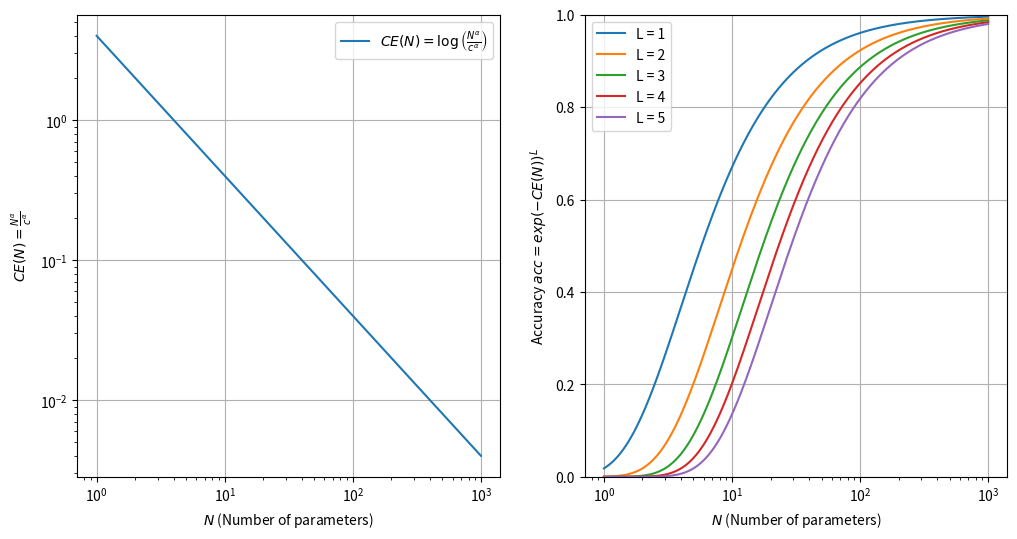

Generate this figure with matplotlib: (Note: this script raises an exception after producing the figure.)
#%%
"""
In Python, create one figure with two plots.
First plot (right)
    acc = exp( -CE(N) )^L
where L (Length of Seq) goes from L=1 to 5 linearly in increments of 1, starting at 1.
For the second plot (left)
    CE(N) = N^alpha / c^alpha.
Where alpha = -1 (note alpha < 0),
N goes from 1 to 1_000 (logarithmically) its important N starts at 1=10^0,
c = 4 (note c > 0).

The parameters for the first plot (right) are:
the y-axsis is acc = exp( -CE(N) ) [linear] and x-axis is log N (log Number of parameters) [log],
use a log-linear plot, so use plt.xscale("log") and plt.yscale("linear"),
bound the y-axis between 0 and 1,
include in the legends the values of L,
use grids,
use labels for the axes, y-axis is Accuracy (acc),
use a legends,
in a log linear plot, so use plt.xscale("log") and plt.yscale("linear").

The parameters for the second plot (left) are:
The y-axis is log CE(N) = log( N^alpha / c^alpha) (in proper latex for matplotlib),
label y-axis log CE(N) = N^alpha / c^alpha,
label x-axis is log N (Number of parameters),
use grids,
use legends log y = log CE(N),
use a log-log plot  plt.xscale("log") and plt.yscale("log").

Add code to save the plot in png, svg, pdf with filename scaling_law_vs_emergence_plot at my desktop path from home ~, expand the path in py.
Make sure to add comments explaining the code.
Use python matplotlib and give me all the code at once.
"""

import numpy as np
import matplotlib.pyplot as plt
import os

# Create a figure with two subplots
fig, (ax1, ax2) = plt.subplots(1, 2, figsize=(12, 6))

# Left plot (ax1)
alpha = -1
N = np.logspace(0, 3, num=1000)
c = 4
CE = (N**alpha) / (c**alpha)

ax1.plot(N, CE, label=r'$ CE(N) = \log \left(\frac{N^{\alpha}}{c^{\alpha}}\right)$')
ax1.set_xscale('log')
ax1.set_yscale('log')
ax1.set_xlabel(r'$N$ (Number of parameters)')
ax1.set_ylabel(r'$CE(N) = \frac{N^{\alpha}}{c^{\alpha}}$')
ax1.legend()
ax1.grid()

# Right plot (ax2)
L = np.arange(1, 6)
for l in L:
    acc = np.exp(-CE)**l
    ax2.plot(N, acc, label=f'L = {l}')

ax2.set_xscale('log')
ax2.set_yscale('linear')
ax2.set_ylim(0, 1)
ax2.set_xlabel(r'$N$ (Number of parameters)')
ax2.set_ylabel('Accuracy $acc = exp(-CE(N))^L$')
ax2.legend()
ax2.grid()

# Save the figure in PNG, SVG, and PDF formats on your desktop
desktop_path = os.path.expanduser("~/Desktop")
plt.savefig(os.path.join(desktop_path, "scaling_law_vs_emergence_plot.png"))
plt.savefig(os.path.join(desktop_path, "scaling_law_vs_emergence_plot.svg"))
# plt.savefig(os.path.join(desktop_path, "scaling_law_vs_emergence_plot.pdf"))

# Show the figure
plt.show()

#%%
"""
In Python using matplotlib, create one figure with two plots.
First plot (right)
    acc = exp( -CE(N) )^L
where L (Length of Seq) goes from L=1 to 5 linearly in increments of 1, starting at 1.
For the second plot (left)
    CE(N) = m * N + c
Where m is negative,
N goes from 1 to 1_000 (logarithmically) its important N starts at 1=10^0,
c is such CE(N) (the y value) starts at 8.0. 
CE(N) crosses the x-axis at 1_000, so CE(1_000) = 0.0. Stop the plot there. 

The parameters for the first plot (right) are:
the y-axsis is acc = exp( -CE(N) ) [linear] and x-axis is log N (log Number of parameters) [log],
use a log-linear plot, so use plt.xscale("log") and plt.yscale("linear"),
bound the y-axis between 0 and 1,
include in the legends the values of L,
use grids,
use labels for the axes, y-axis is Accuracy (acc),
use a legends,
in a log linear plot, so use plt.xscale("log") and plt.yscale("linear").

The parameters for the second plot (left) are:
The y-axis is CE(N) = m * N + c (in proper latex for matplotlib),
label y-axis CE(N) = m * N + c,
label x-axis is N (Number of parameters),
use grids,
use legends log y = CE(N).

Add code to save the plot in png, svg, with filename linear_decreasing_loss_vs_emergence_plot at my desktop path ~Desktop/ 
expand the user path in python.
Use numpy instead of math library.
Always use proper latex in matplotlib when appropriate.
Use f-strings when appropriate.
Make sure to add comments explaining the code.
Use python matplotlib and give me all the code at once.
"""


import numpy as np
import matplotlib.pyplot as plt
from pathlib import Path

# Function to calculate CE(N)
def CE(N, m, c):
    return m * N + c

# Function to calculate accuracy
def acc(CE_N, L):
    return np.exp(-CE_N) ** L

# Find the slope 'm' and the intercept 'c'
N_start = 1
N_end = 1000
CE_start = 3.0
CE_end = 0.0

m = (CE_end - CE_start) / (N_end - N_start)
c = CE_start - m * N_start

# Create the N values logarithmically
N_values = np.logspace(0, 3, 1000)

# Calculate the corresponding CE(N) values
CE_values = CE(N_values, m, c)

# Prepare the figure and axes
fig, (ax1, ax2) = plt.subplots(1, 2, figsize=(12, 6))

# First plot (left)
ax1.plot(N_values, CE_values, label=r'${CE(N)}=m \cdot N + c$')
ax1.set_xlabel('N (Number of parameters)')
ax1.set_ylabel(r'${CE(N)}=m \cdot N + c$')
ax1.grid()
ax1.legend()

# Second plot (right)
L_values = np.arange(1, 6)
for L in L_values:
    accuracy_values = acc(CE_values, L)
    ax2.plot(N_values, accuracy_values, label=f'L={L}')

ax2.set_xscale('log')
ax2.set_yscale('linear')
ax2.set_ylim(0, 1)
ax2.set_xlabel('N (Number of parameters)')
ax2.set_ylabel('Accuracy $acc = exp(-CE(N))^L$')
ax2.grid()
ax2.legend()

# Save the figure to your desktop
desktop_path = str(Path.home() / 'Desktop')
fig.savefig(f"{desktop_path}/linear_decreasing_loss_vs_emergence_plot.png", dpi=300)
fig.savefig(f"{desktop_path}/linear_decreasing_loss_vs_emergence_plot.svg", dpi=300)
# fig.savefig(f"{desktop_path}/scaling_law_vs_emergence_plot.pdf", dpi=300)

# Show the figure
plt.show()

#%%
"""
In Python using matplotlib, create one figure with two plots.
First plot (right)
    acc = exp( -CE(N) )^L
where L (Length of Seq) goes from L=1 to 5 linearly in increments of 1, starting at 1.
For the second plot (left)
    CE(N) = a * N^2 + b * x + c
Where the quadratic is concave up and 
a, b , c are such CE(N) (the y value) starts at 3.0
in particular the value of CE(N) (y value) is decreasing and starts at 3.0 so CE(1) = 3.0,
N goes from 1 to 1_000 (logarithmically) its important N starts at 1=10^0,
CE(N) crosses the x-axis at 1_000, so CE(1_000) = 0.0. Stop the plot there. 
CE(N) is never negative so CE(N) >= 0.0, so CE(N) (the y-axis) are always positive.
Make sure CE(N) is a quadratic concave up.
To find the values of a, b and c use a quadratic solver in python that satisfies the constraints:
CE(1) = 3.0, CE(500) = 0.68, CE(1_000) = 0.0, CE(N) >= 0.0.

The parameters for the first plot (right) are:
the y-axsis is acc = exp( -CE(N) ) [linear] and x-axis is log N (log Number of parameters) [log],
use a log-linear plot, so use plt.xscale("log") and plt.yscale("linear"),
bound the y-axis between 0 and 1,
include in the legends the values of L,
use grids,
use labels for the axes, y-axis is Accuracy (acc),
use a legends,
in a log linear plot, so use plt.xscale("log") and plt.yscale("linear").

The parameters for the second plot (left) are:
The y-axis is CE(N) = a * N^2 + b * x + c (in proper latex for matplotlib),
label y-axis CE(N) = a * N^2 + b * x + c,
label x-axis is N (Number of parameters),
use grids,
use legends y = CE(N).

Add code to save the plot in png, svg, pdf with filename quadratic_decreasing_loss_vs_emergence_plot at path ~/Desktop expand user in python.
Always show me the plot too in addition to saving them. 
Use numpy instead of math library.
Make sure to add comments explaining the code.
Use python f-strings when appropriate.
Always expand the user in paths that have home ~. 
Use python matplotlib and give me all the code at once.
"""

import numpy as np
import matplotlib.pyplot as plt
from scipy.optimize import minimize

# Define CE function with a, b, c as parameters
def ce(N, a, b, c):
    return a * N**2 + b * N + c

# Objective function for minimizing the quadratic difference
def objective(params, *data):
    a, b, c = params
    N, CE = data
    return np.sum((ce(N, a, b, c) - CE)**2)

# Define the constraints for the solver
def constraint1(params):
    a, b, c = params
    return ce(1, a, b, c) - 3.0

def constraint2(params):
    a, b, c = params
    return ce(500, a, b, c) - 0.68

def constraint3(params):
    a, b, c = params
    return ce(1000, a, b, c) - 0.0

# Initial guess for a, b, c
params0 = [0, 0, 0]
N = np.array([1, 500, 1000])
CE = np.array([3.0, 0.5, 0.0])

# Apply constraints and solve for a, b, c
con1 = {'type': 'eq', 'fun': constraint1}
con2 = {'type': 'eq', 'fun': constraint2}
con3 = {'type': 'eq', 'fun': constraint3}
cons = [con1, con2, con3]

solution = minimize(objective, params0, args=(N, CE), constraints=cons)
a, b, c = solution.x

# Calculate CE(N) for N between 1 and 1000
N_values = np.logspace(0, 3, num=1000)
CE_values = ce(N_values, a, b, c)

# Calculate accuracy values for L between 1 and 5
L_values = np.arange(1, 6)
acc_values = np.exp(-np.outer(CE_values, L_values))

# Create the figure and subplots
fig, (ax1, ax2) = plt.subplots(1, 2, figsize=(12, 6))

# Plot CE(N) on the left subplot
ax1.plot(N_values, CE_values)
ax1.set_xlabel('N (Number of parameters)')
ax1.set_ylabel(r'$CE(N) = a \cdot N^2 + b \cdot N + c$')
# ax1.set_title('CE(N) vs N')
ax1.grid()
ax1.legend([r'$CE(N) = a \cdot N^2 + b \cdot N + c$'])

# Plot accuracy on the right subplot
for i, L in enumerate(L_values):
    ax2.plot(N_values, acc_values[:, i], label=f'L = {L}')

ax2.set_xscale('log')
ax2.set_xlabel('N (Number of parameters)')
ax2.set_ylabel('Accuracy $acc = exp(-CE(N))^L$')
ax2.set_ylim(0, 1)
# ax2.set_title('Accuracy vs log N')
ax2.grid()
ax2.legend()

# Save the plot to the desktop
desktop_path = '~/Desktop'
plt.savefig(os.path.expanduser(f"{desktop_path}/quadratic_decreasing_loss_vs_emergence_plot.png"))
plt.savefig(os.path.expanduser(f"{desktop_path}/quadratic_decreasing_loss_vs_emergence_plot.svg"))
# plt.savefig(os.path.expanduser(f"{desktop_path}/quadratic_decreasing_loss_vs_emergence_plot.pdf"))
plt.show()

# """
# lol, gpt-3.5 doesn't work at all.
# """
# import numpy as np
# import matplotlib.pyplot as plt
#
# # Define the quadratic function CE(N) = a * N^2 + b * N + c
# # such that CE(1) = 3.0, CE(500) = 0.68, and CE(1000) = 0.0
# # and CE(N) >= 0.0 for all N.
# a, b, c = np.polyfit([1, 500, 1000], [3.0, 0.68, 0.0], 2)
# CE = lambda N: np.maximum(0.0, a * N**2 + b * N + c)
#
# # Define the accuracy function acc(L, N) = exp(-CE(N))^L
# # where L varies from 1 to 5 in increments of 1, and N
# # varies logarithmically from 1 to 1000.
# acc = lambda L, N: np.exp(-CE(N))**L
#
# # Define the range of N values to plot.
# N_vals = np.logspace(0, 3, num=1000, base=10)
#
# # Define the range of L values to plot.
# L_vals = np.arange(1, 6)
#
# # Create the figure and subplots.
# fig, (ax1, ax2) = plt.subplots(1, 2, figsize=(10, 5))
#
# # Plot the first graph (right).
# for L in L_vals:
#     ax1.plot(N_vals, acc(L, N_vals), label=f'L={L}')
# ax1.set_xlabel('Number of parameters (N)')
# ax1.set_ylabel('Accuracy (acc)')
# ax1.set_xscale('log')
# ax1.set_yscale('linear')
# ax1.set_ylim(0, 1)
# ax1.grid(True)
# ax1.legend()
#
# # Plot the second graph (left).
# ax2.plot(N_vals, np.log(CE(N_vals)), label='log CE(N)')
# ax2.set_xlabel('Number of parameters (N)')
# ax2.set_ylabel(r'log CE(N) = $a N^2 + b N + c$')
# ax2.set_xscale('log')
# ax2.grid(True)
# ax2.legend()
#
# # Save the figure in PNG, SVG, and PDF formats.
# filename = '~/Desktop/plot.png'
# filename = os.path.expanduser(filename)
# plt.savefig(filename)
#
# # Show the plot.
# plt.show()

